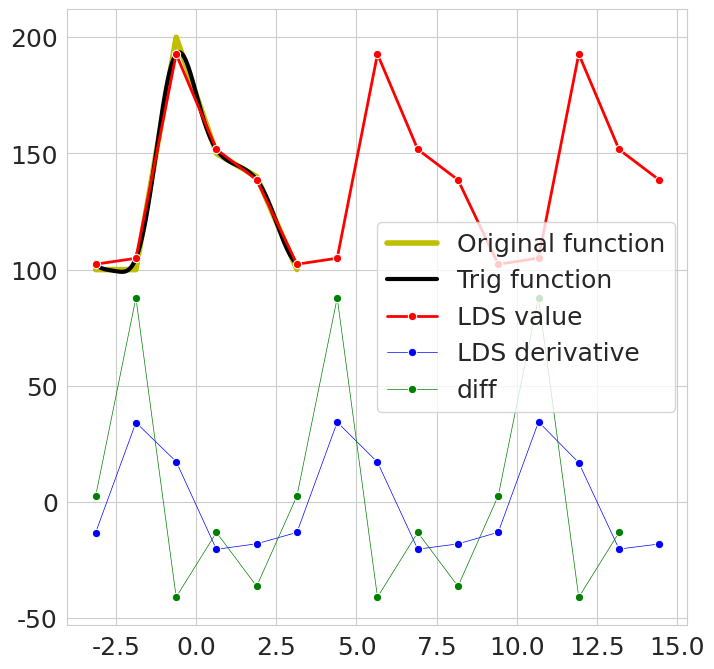

The matplotlib source for this figure:
import numpy as np
import matplotlib.pyplot as plt
import seaborn as sns
from matplotlib.cm import get_cmap
import scipy.linalg as la

plt.rcParams['figure.figsize'] = [8, 8]
plt.rcParams.update({'font.size': 18})
sns.set_style("whitegrid")

np.set_printoptions(precision=3, linewidth=100)  #, formatter={'float': '{: 0.3f}'.format})

def discretize_line(y1, y2, spl):
    dx = 1 / (spl)
    x = np.arange(0, 1, dx)
    return list(y1 + (y2 - y1) * x)


def linear_interpolate_data_sequence(data, spl):
    f = []
    for idx in range(len(data)):
        f += discretize_line(data[idx], data[(idx + 1) % len(data)], spl)
    return f


def generate_x(L, num_points):
    x = np.array([2 * L / (num_points - 1) * idx - L for idx in range(num_points)])
    return x


# Full blown LDS vvvvvvvvvvvvvvvvvvvvvvvvvvvvvvvvvvvvvvvvv
def generate_sinusoidal_generating_full_blown_LDS(components):
    comp4 = components * 4
    A = np.zeros((comp4, comp4))
    s0 = np.zeros((comp4, 1))

    for i in range(components):
        ip1 = i + 1
        i4 = i * 4
        i4p1 = i4 + 1
        i4p2 = i4 + 2
        i4p3 = i4 + 3

        A[i4, i4p1] = 1
        A[i4p2, i4p3] = 1
        A[i4p1, i4] = -ip1**2
        A[i4p3, i4p2] = -ip1**2

        s0[i4p1][0] = ip1 * np.cos(-ip1 * np.pi)  # (-1)**i*ip1
        s0[i4p2][0] = np.cos(-ip1 * np.pi)  # (-1)**(ip1)

    return A, s0


def generate_fourier_coefficients_from_full_blown_LDS_sinusoidals(x, f, dx, components, sinusoidals):
    C = np.zeros(components)
    D = np.zeros(components)

    C0 = np.sum(f * np.ones_like(x)) * dx

    # f0 = C0/2
    # f0_dot = 0

    for k in range(components):
        cos_nx = sinusoidals[4 * k + 2, :]
        sin_nx = sinusoidals[4 * k, :]

        C[k] = np.sum(f * cos_nx) * dx  # Inner product
        D[k] = np.sum(f * sin_nx) * dx

        # f0 += C[k] * cos_nx[0] + D[k] * sin_nx[0]
        # f0 += C[k] * sinusoidals[4 * k + 2, :][0] + D[k] * sinusoidals[4 * k, :][0]
        # f0_dot += C[k] * sinusoidals[4 * k + 3, :][0] + D[k] * sinusoidals[4 * k + 1, :][0]

    return C0, C, D


def generate_full_full_blown_LDS_for_mat_exp(A_sinusoidal, s0_sinusoidal, C0, C, D, dx, L, spl):
    '''
        dx * L * spl = 2 * pi / (m - 1)
    '''
    dim = 4 + A_sinusoidal.shape[0]
    A = np.zeros((dim, dim))
    # A[0][0] = 1
    A[2:2 + A_sinusoidal.shape[0], 2:2 + A_sinusoidal.shape[0]] = A_sinusoidal
    A[2 + A_sinusoidal.shape[0]][0] = 0
    A[np.ix_([-2], np.arange(3, dim - 4, 4))] = D  # -2 = 2 + A_sinusoidal.shape[0]
    A[np.ix_([-2], np.arange(5, dim - 2, 4))] = C

    for component in np.arange(components):
        components4 = component * 4
        componentsp1 = component + 1
        A[-1][components4 + 2] = -(componentsp1 ** 2) * D[component]
        A[-1][components4 + 4] = -(componentsp1 ** 2) * C[component]
    # print(A)

    s0 = np.zeros((dim, 1))
    s0[0][0] = 1  # C0 / 2
    s0[2:2 + A_sinusoidal.shape[0], 0] = s0_sinusoidal.T

    ft_coef = np.zeros(4 + A_sinusoidal.shape[0])
    ft_coef[0] = C0 / 2  # 1#
    ft_coef[np.arange(2, dim - 5, 4)] = D
    ft_coef[np.arange(4, dim - 3, 4)] = C

    s0[-2][0] = np.matmul(ft_coef, s0)   # f(t0)
    s0[-1][0] = np.matmul(A[-2, :], s0)  # \dot f(t0)

    A = la.expm(A * dx * L * spl)

    return A, s0


def fourier_curve_from_full_blown_LDS(A, s0, num_pred, L, num_datapoints):
    curves = np.zeros((len(s0), num_pred))
    curves[:, 0] = s0[:, 0]
    for t in range(1, num_pred):
        curves[:, t] = np.matmul(A, curves[:, t - 1])

    x = np.arange(0, num_pred) * 2 * L / (num_datapoints) - L

    sns.lineplot(x=x, y=curves[-2, :], label='LDS value', marker='o', color='r', linewidth=2)
    sns.lineplot(x=x, y=curves[-1, :], label='LDS derivative', marker='o', color='b', linewidth=0.5)
    sns.lineplot(x=x[: -1], y=np.diff(curves[-2, :]), label='diff', marker='o', color='g', linewidth=0.5)

    plt.legend()
    plt.show()


# Have to update this similar to generate_sinusoidal_curves() to be used in the current pipeline
def generate_sinusoidal_curves_from_full_blown_LDS(A, s0, x):
    points = np.zeros((len(s0), len(x)))
    for idx, t in enumerate(x):
        points[:, idx] = np.matmul(la.expm(A * t), s0)[:, 0]

    return points


'''
components = 2
dx = 0.1
x = np.arange(-np.pi, np.pi + dx, dx)
A, s0 = generate_sinusoidal_generating_full_blown_LDS(components)
print(A)
print(s0)
sinusoidals = generate_sinusoidal_curves_from_full_blown_LDS(A, s0, x)
for k in range(components):
    sns.lineplot(x=x, y=sinusoidals[4 * k, :], label=f'$sin({k + 1}t)$')#, marker='o')#
    # sns.lineplot(x=x, y=sinusoidals[4 * k + 2, :], label=f'$cos({k + 1}t)$')#, marker='o'
    # sns.lineplot(x=x, y=trig_sinus[2 * k, :], label=f'$trigsin({k + 1}t)$')#, marker='o'
plt.show()
exit()
'''
# Full blown LDS ^^^^^^^^^^^^^^^^^^^^^^^^^^^^^^^^^^^^^^^^^^^^^^^^^^


def generate_sinusoidal_generating_LDS(components, start_angle):
    comp2 = components * 2
    A = np.zeros((comp2, comp2))
    s0 = np.zeros((comp2, 1))
    for i in range(components):
        i2 = i * 2
        i2p1 = i2 + 1
        ip1 = i + 1
        A[i2  ][i2p1] = 1
        A[i2p1][i2  ] = -((ip1) ** 2)
        s0[i2p1][0] = ip1 * np.cos(ip1 * np.pi)  #(-1)**(ip1)*ip1#-ip1

    return (A, s0)


def generate_sinusoidal_curves(A, s0, dx, num_points, L):
    A = la.expm(A * dx * L)
    sin_t = np.zeros((len(s0), num_points))
    sin_t[:, 0] = s0[:, 0]

    for t in range(1, num_points):
        sin_t[:, t] = np.matmul(A, sin_t[:, t - 1])

    return A, sin_t


def generate_sinusoidal_curves_from_trig_functions(x, components, num_points, L):
    sin_t = np.zeros((2 * components, num_points))

    for k in range(components):
        sin_t[2 * k + 1, :] = np.cos(np.pi * (k+1) * x / L)
        sin_t[2 * k, :] = np.sin(np.pi * (k+1) * x / L)

    return sin_t


def generate_fourier_coefficients_from_trig_functions(x, f, dx, components, L):
    C = np.zeros(components)
    D = np.zeros(components)

    C0 = np.sum(f * np.ones_like(x)) * dx

    for k in range(components):
        cos_nx = np.cos(np.pi * (k+1) * x / L)
        sin_nx = np.sin(np.pi * (k+1) * x / L)

        C[k] = np.sum(f * cos_nx) * dx  # Inner product
        D[k] = np.sum(f * sin_nx) * dx

    return C0, C, D


def generate_fourier_coefficients_from_LDS_sinusoidals(x, f, dx, components, sinusoidals):
    C = np.zeros(components)
    D = np.zeros(components)

    C0 = np.sum(f * np.ones_like(x)) * dx

    for k in range(components):
        cos_nx = sinusoidals[2 * k + 1, :]
        sin_nx = sinusoidals[2 * k, :]

        C[k] = np.sum(f * cos_nx) * dx / (k+1)**2  # Inner product
        D[k] = np.sum(f * sin_nx) * dx

    return C0, C, D


def generate_full_LDS(A_sinusoidal, s0_sinusoidal, C0, C, D, dx, L, spl):
    '''
        dx * L * spl = 2 * pi / (m - 1)
    '''
    A_sinusoidal = la.expm(A_sinusoidal * dx * L * spl)
    dim = 2 + A_sinusoidal.shape[0]
    A = np.zeros((dim, dim))
    A[0][0] = 1
    A[1:1 + A_sinusoidal.shape[0], 1:1 + A_sinusoidal.shape[0]] = A_sinusoidal
    A[1 + A_sinusoidal.shape[0]][0] = C0 / 2
    A[np.ix_([1 + A_sinusoidal.shape[0]], np.arange(1, dim - 1, 2))] = D
    A[np.ix_([1 + A_sinusoidal.shape[0]], np.arange(2, dim - 1, 2))] = C

    s0 = np.zeros((dim, 1))
    s0[0][0] = 1
    s0[1:1 + A_sinusoidal.shape[0], 0] = s0_sinusoidal.T
    s0 = np.matmul(A, s0)

    return A, s0


def generate_full_LDS_for_mat_exp(A_sinusoidal, s0_sinusoidal, C0, C, D, dx, L, spl):
    dim = 4 + A_sinusoidal.shape[0]
    A = np.zeros((dim, dim))
    # A[0][0] = 1
    A[2:2 + A_sinusoidal.shape[0], 2:2 + A_sinusoidal.shape[0]] = A_sinusoidal
    # A[2 + A_sinusoidal.shape[0]][0] = 1
    A[np.ix_([2 + A_sinusoidal.shape[0]], np.arange(2, dim - 2, 2))] = D
    A[np.ix_([2 + A_sinusoidal.shape[0]], np.arange(3, dim - 2, 2))] = C

    s0 = np.zeros((dim, 1))
    s0[0][0] = C0 / 2
    s0[2:2 + A_sinusoidal.shape[0], 0] = s0_sinusoidal.T
    # s0[-2][0] = np.matmul(A, s0)[-2][0]
    # s0[2:2 + A_sinusoidal.shape[0], 0] = np.matmul(A_sinusoidal, s0_sinusoidal)[:, 0] #s0_sin.T

    A = la.expm(A * dx * L * spl)

    return A, s0


def fourier_curve_from_trig_functions(C0, C, D, x, L):
    fFS = C0 / 2

    for k in range(components):
        cos_nx = np.cos(np.pi * (k+1) * x / L)
        sin_nx = np.sin(np.pi * (k+1) * x / L)

        fFS = fFS + C[k] * cos_nx + D[k] * sin_nx

        # ax.plot(x, sin_nx, '-')
        # ax.plot(x, cos_nx, '-')

    sns.lineplot(x=x, y=fFS, label='Trig function', linewidth=3, color='k')


def fourier_curve_from_LDS(A, s0, num_pred, L, num_datapoints):
    curves = np.zeros((len(s0), num_pred))
    curves[:, 0] = s0[:, 0]
    for t in range(1, num_pred):
        curves[:, t] = np.matmul(A, curves[:, t - 1])

    x = np.arange(0, num_pred) * 2 * L / (num_datapoints) - L
    sns.lineplot(x=x, y=curves[-1, :], label='LDS', marker='o', color='r', linewidth=2)

    plt.legend()
    plt.show()


# Define domain
# samples per line segment
spl = 1000

# Periodic data sequence
# data = [0, 0, 1, 0, 0]
data = [100, 100, 200, 150, 140]

# Number of data points
m = len(data)  # => number of line segments = m-1 = 4

f = linear_interpolate_data_sequence(data, spl)

# Total number of samples
tns = len(f)  # spl * (m - 1)

dx = 2 / (tns - 1)
L = np.pi
x = generate_x(L, len(f))  # L * np.arange(-1, 1, dx)
dxs = np.diff(x)

fig, ax = plt.subplots()
sns.lineplot(x=x, y=f, color='y', linewidth=4, label='Original function')
name = 'Accent'
cmap = get_cmap('tab10')
colors = cmap.colors
ax.set_prop_cycle(color=colors)


# Compute Fourier series
C0 = np.sum(f * np.ones_like(x)) * dx
fFS = C0 / 2

components = 5

full_blown = True

if full_blown:
    A_sinusoidal, s0_sinusoidal = generate_sinusoidal_generating_full_blown_LDS(components)

    # Have to update generate_sinusoidal_curves_from_full_blown_LDS() to be used this way
    # A_fun, sinusoidals = generate_sinusoidal_curves_from_full_blown_LDS(A_sinusoidal, s0_sinusoidal, x)
else:
    A_sinusoidal, s0_sinusoidal = generate_sinusoidal_generating_LDS(components, x[0])
A_fun, sinusoidals = generate_sinusoidal_curves(A_sinusoidal, s0_sinusoidal, dx, len(f), L)
'''
trig_sinus = generate_sinusoidal_curves_from_trig_functions(x, components, len(f), L)
for k in range(components):
    if full_blown:
        # sns.lineplot(x=x, y=sinusoidals[4 * k, :], label=f'$sin({k + 1}t)$')#, marker='o')#
        sns.lineplot(x=x, y=sinusoidals[4 * k + 2, :], label=f'$cos({k + 1}t)$')#, marker='o'
    else:
        # sns.lineplot(x=x, y=sinusoidals[2 * k, :], label=f'$sin({k + 1}t)$')#, marker='o')#
        sns.lineplot(x=x, y=sinusoidals[2 * k + 1, :] / (k+1), label=f'$cos({k + 1}t)$')#, marker='o'
    # sns.lineplot(x=x, y=trig_sinus[2 * k, :], label=f'$trigsin({k + 1}t)$')#, marker='o'
plt.show()
exit()
'''

C0_trig, C_trig, D_trig = generate_fourier_coefficients_from_trig_functions(x, f, dx, components, L)
if full_blown:
    C0, C, D = generate_fourier_coefficients_from_full_blown_LDS_sinusoidals(x, f, dx, components, sinusoidals)
else:
    C0, C, D = generate_fourier_coefficients_from_LDS_sinusoidals(x, f, dx, components, sinusoidals)

if full_blown:
    A, s0 = generate_full_full_blown_LDS_for_mat_exp(A_sinusoidal, s0_sinusoidal, C0, C, D, dx, L, spl)
    # A, s0 = generate_full_full_blown_LDS_for_mat_exp(A_sinusoidal, s0_sinusoidal, C0_trig, C_trig, D_trig, dx, L, spl)
else:
    A, s0 = generate_full_LDS(A_sinusoidal, s0_sinusoidal, C0, C, D, dx, L, spl)

fourier_curve_from_trig_functions(C0_trig, C_trig, D_trig, x, L)
if full_blown:
    fourier_curve_from_full_blown_LDS(A, s0, 15, L, m)
else:
    fourier_curve_from_LDS(A, s0, 15, L, m)
